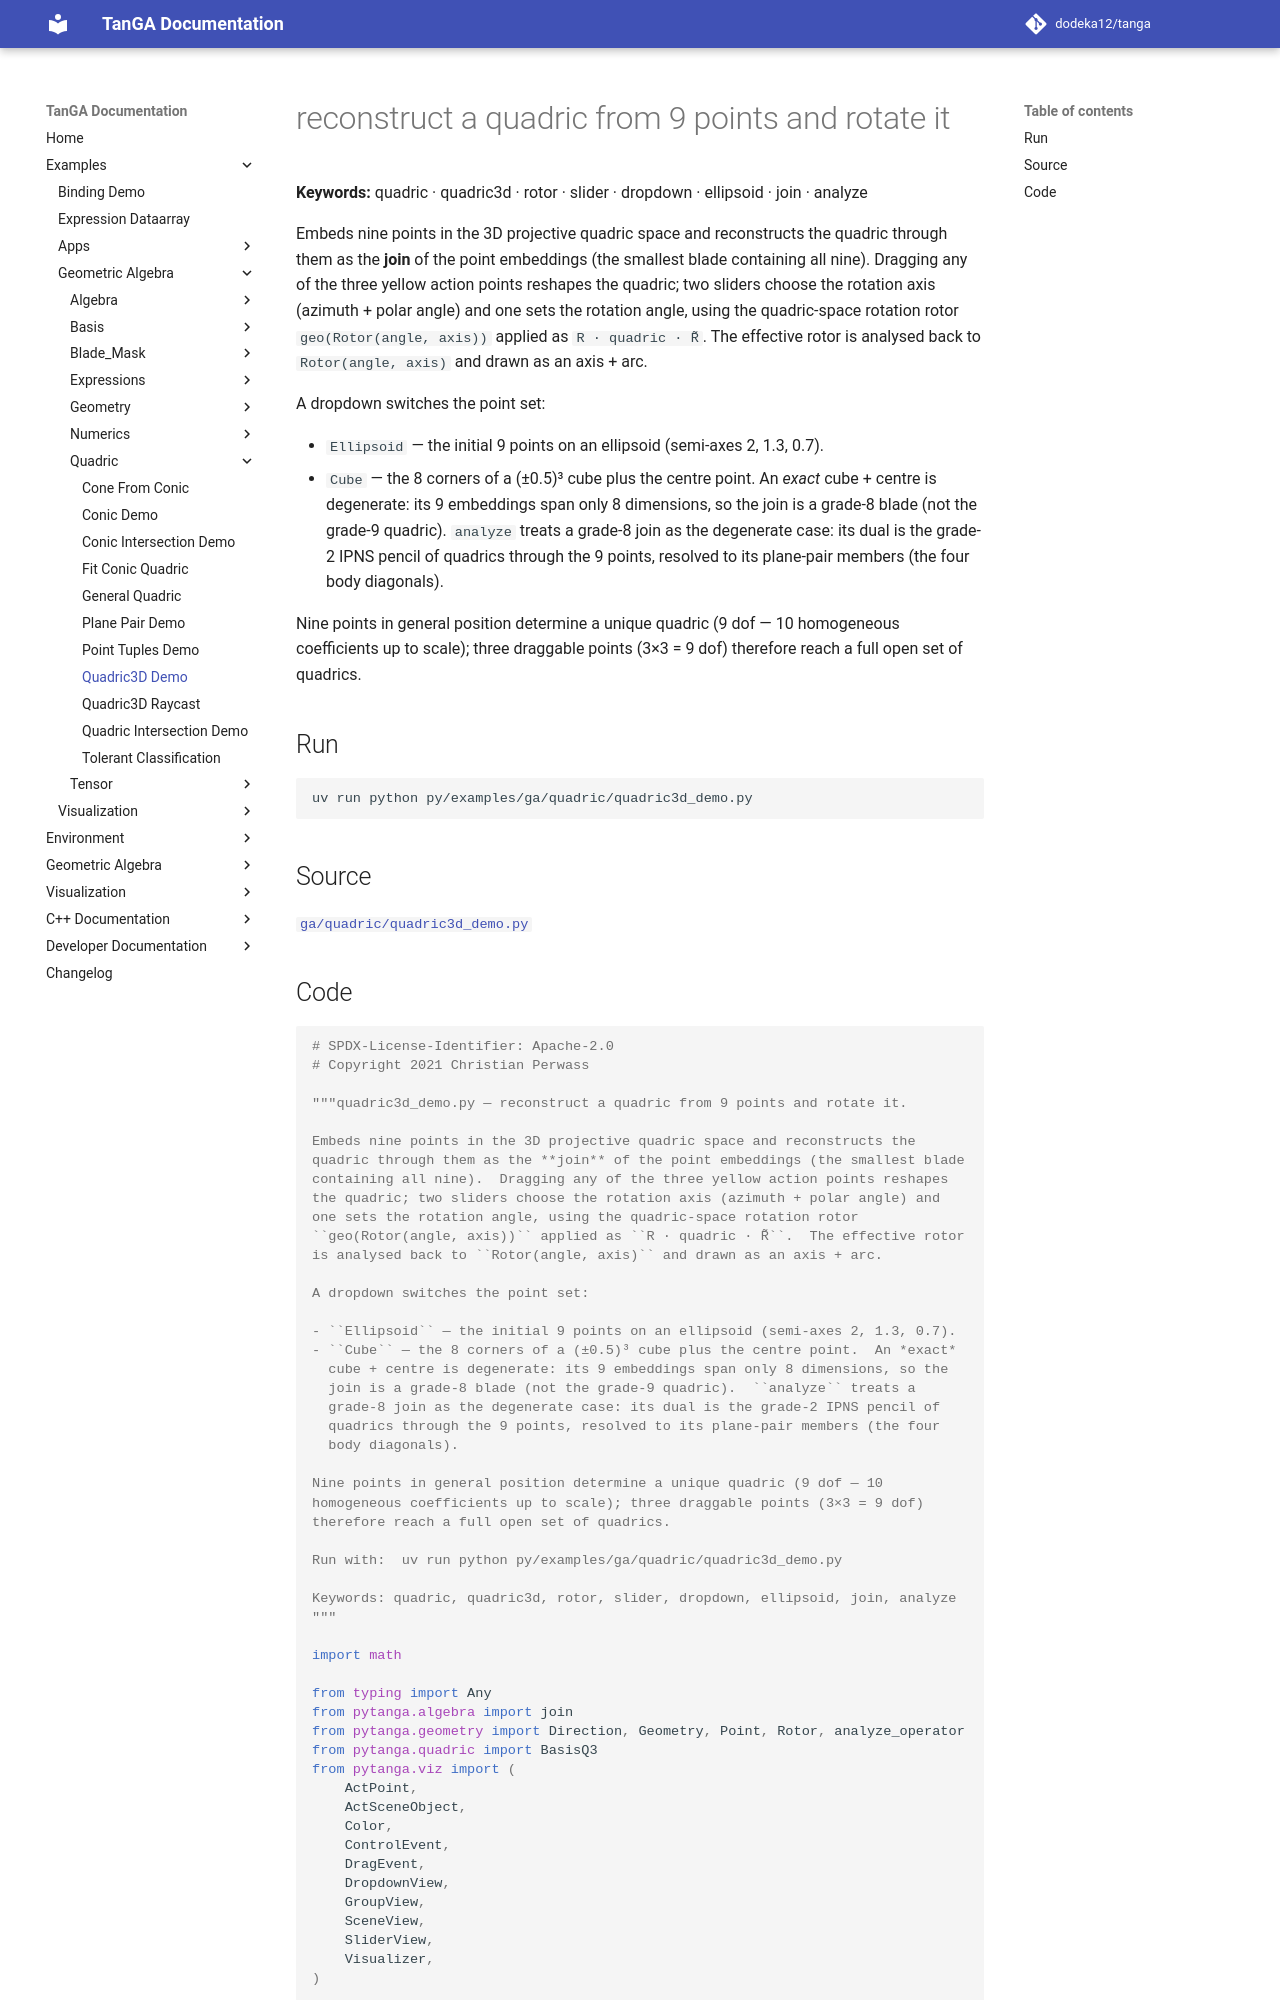

repository: dodeka12/tanga · page: v2.26.0-rc1/py/examples/ga/quadric/quadric3d_demo/index.html · generator: mkdocs

# reconstruct a quadric from 9 points and rotate it

**Keywords:** quadric · quadric3d · rotor · slider · dropdown · ellipsoid · join · analyze

Embeds nine points in the 3D projective quadric space and reconstructs the
quadric through them as the **join** of the point embeddings (the smallest blade
containing all nine).  Dragging any of the three yellow action points reshapes
the quadric; two sliders choose the rotation axis (azimuth + polar angle) and
one sets the rotation angle, using the quadric-space rotation rotor
`geo(Rotor(angle, axis))` applied as `R · quadric · R̃`.  The effective rotor
is analysed back to `Rotor(angle, axis)` and drawn as an axis + arc.

A dropdown switches the point set:

- `Ellipsoid` — the initial 9 points on an ellipsoid (semi-axes 2, 1.3, 0.7).
- `Cube` — the 8 corners of a (±0.5)³ cube plus the centre point.  An *exact*
  cube + centre is degenerate: its 9 embeddings span only 8 dimensions, so the
  join is a grade-8 blade (not the grade-9 quadric).  `analyze` treats a
  grade-8 join as the degenerate case: its dual is the grade-2 IPNS pencil of
  quadrics through the 9 points, resolved to its plane-pair members (the four
  body diagonals).

Nine points in general position determine a unique quadric (9 dof — 10
homogeneous coefficients up to scale); three draggable points (3×3 = 9 dof)
therefore reach a full open set of quadrics.

## Run

```bash
uv run python py/examples/ga/quadric/quadric3d_demo.py
```

## Source

[`ga/quadric/quadric3d_demo.py`](https://github.com/dodeka12/tanga/blob/main/py/examples/ga/quadric/quadric3d_demo.py)
